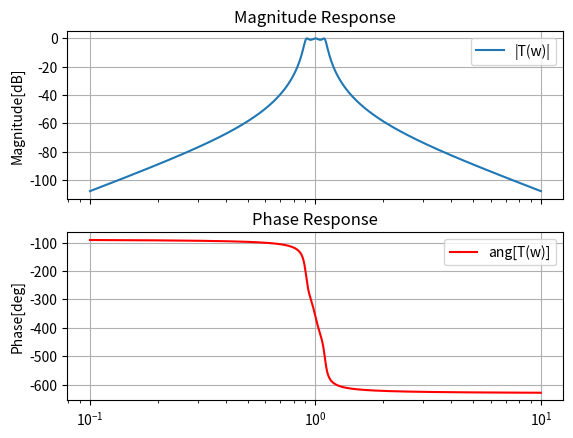

Reproduce this figure in Python.
# -*- coding: utf-8 -*-
"""
Created on Thu Jun  2 00:28:50 2022

[redacted]
"""

import math as m
import numpy as np
import scipy.signal as sig
import matplotlib.pyplot as plt


# DATOS
f_0  = 22e3
f_s1 = 17e3
f_s2 = 36e3
Q = 5
alfa_s1 = 16
alfa_s2 = 24
alfa_max = 1

# Calculo de las frecuancias de paso
fp1_12 = np.roots([1, f_0/Q, -f_0**2]) #nos quedamos con el positivo
f_p1 = fp1_12[1]
f_p2 = f_0/Q + f_p1

# Normalizacion en frecuencia
w_0_n  = 1
w_s1_n = f_s1/f_0
w_s2_n = f_s2/f_0
w_p1_n = f_p1/f_0
w_p2_n = f_p2/f_0

# Frecuencias equivalentes en pasabajo
Omega_p1 = Q * (w_p1_n ** 2 - 1) / w_p1_n
Omega_p2 = Q * (w_p2_n ** 2 - 1) / w_p2_n
Omega_s1 = Q * (w_s1_n ** 2 - 1) / w_s1_n
Omega_s2 = Q * (w_s2_n ** 2 - 1) / w_s2_n

# Calculo de parametros para equivalente pasabajo
ee = 10**(alfa_max/10)-1

e = m.sqrt(ee)

# Caso Omega_s1
for nn in range(1,5):
    alfa_min = 10*np.log10(1 + ee * np.cosh(nn * np.arccosh(abs(45/12)))**2 )  
    print( 'nn {:d} - alfa_min_cheby {:f}'.format(nn, alfa_min))
print("Como tengo mi alfa tiene que se mayor a %d" %alfa_s1,"uso n=3")
    
# Caso Omega_s2
for nn in range(1,5):
    alfa_min = 10*np.log10(1 + ee * np.cosh(nn * np.arccosh(Omega_s2))**2 )
    print( 'nn {:d} - alfa_min_cheby {:f}'.format(nn, alfa_min))
print("Como tengo mi alfa tiene que se mayor a %d" %alfa_s2,"uso n=2")

# Elijo el n que cumpla ambas condiciones --> n = 3

# Calculo de las raices
A = ee*16

raices_lp = np.roots([-1, -0, -24*ee/A, -0, -9*ee/A, -0, 1/A])
#raices = [ -0.2471 + 0.9660j , -0.2471 - 0.9660j]


r1_lp = raices_lp[4]
r2_lp = [raices_lp[0], raices_lp[1]]
rt_lp = [raices_lp[0], raices_lp[1], raices_lp[4]] #raices totales

#coeficientes del denominador del pasabajo
p1_lp = np.poly(r2_lp)
pt_lp = np.poly(rt_lp)


# transformo el pasabajo en pasabanda

# constantes de transferencias pasa banda
a = abs(r1_lp); b = p1_lp[2]; c = (2*Q**2+b)

num = [1/(4*e*Q**3), 0, 0, 0];
den1 = [1, a/Q, 1]; #poly bp orden 2
den2 = [1, a/Q, c/Q**2, a/Q, 1]; #poly bp orden 4

#voy a dividir el polinomio de orden 4 en dos de orden 2
# encuentro sus raices
raices_bp = np.roots(den2)

#Divido el par de polos en dos secciones diferentes
r1_bp = [raices_bp[0], raices_bp[1]]
r2_bp = [raices_bp[2], raices_bp[3]]

#Encuentro los coeficientes del polinomio asociado a esos pares de polos
p1_bp = np.poly(r1_bp)
p2_bp = np.poly(r2_bp)

den = np.convolve(den1, den2)


den_aux1 = np.convolve(den1,p1_bp)
den_aux2 = np.convolve(den_aux1,p2_bp)

#sys = sig.TransferFunction([1/(4*e)], pt_lp)
sys = sig.TransferFunction(num, den)
f = np.logspace(-1, 1,10000)
w, mag, phase = sig.bode(sys,f)
fig, (ax1,ax2) = plt.subplots(nrows=2 , ncols=1, sharex=True)
ax1.semilogx(w,mag,label='|T(w)|')
ax1.grid(True)
ax1.set_title('Magnitude Response')
ax1.set_ylabel('Magnitude[dB]')
ax1.legend()

ax2.semilogx(w, phase,color='red',label='ang[T(w)]')
ax2.grid(True)
ax2.set_title('Phase Response')
ax2.set_ylabel('Phase[deg]')
ax2.legend()





